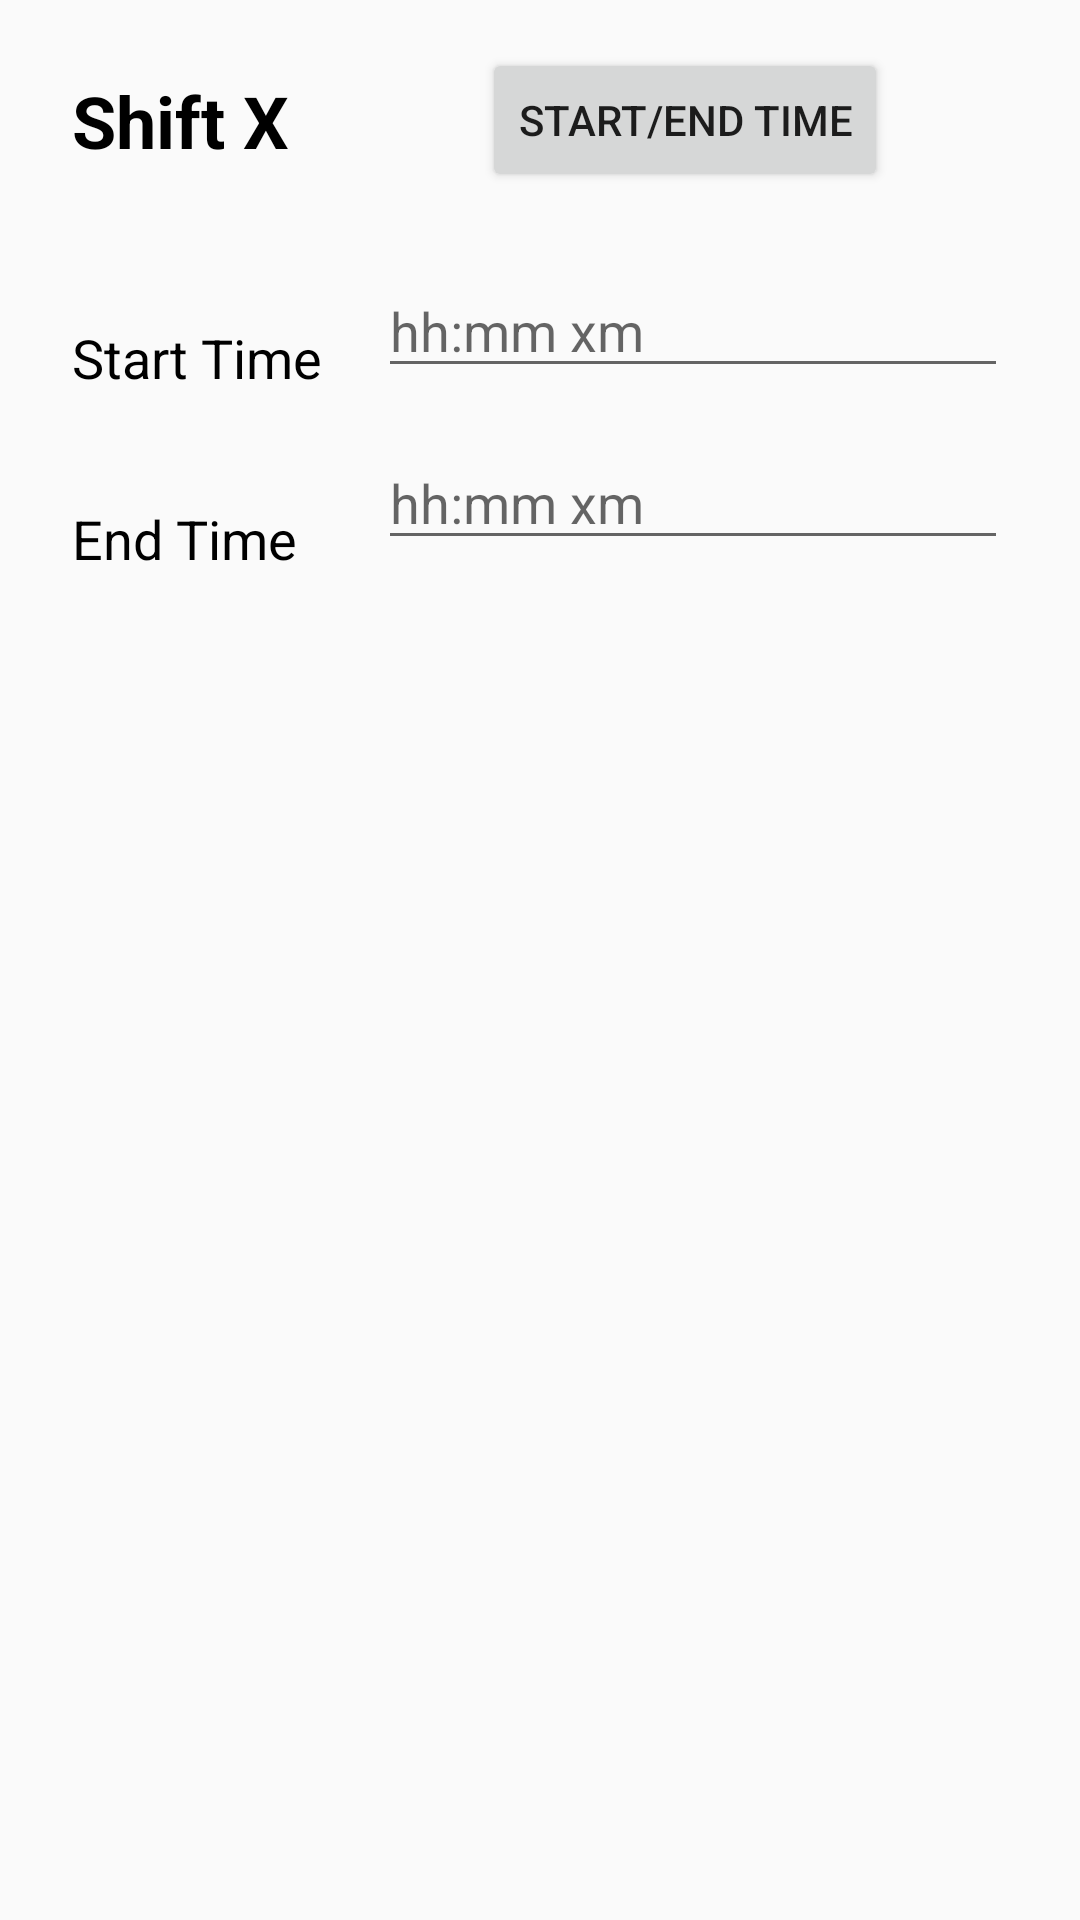

Layout XML and referenced resources for this Android screen:
<!-- AndroidManifest.xml: application theme AppTheme -->
<!-- res/layout/shiftlayout.xml -->
<?xml version="1.0" encoding="utf-8"?>
<android.support.constraint.ConstraintLayout xmlns:android="http://schemas.android.com/apk/res/android"
    xmlns:app="http://schemas.android.com/apk/res-auto"
    xmlns:tools="http://schemas.android.com/tools"
    android:layout_width="match_parent"
    android:layout_height="match_parent">

    <TextView
        android:id="@+id/shiftNumberTV"
        android:layout_width="101dp"
        android:layout_height="31dp"
        android:layout_marginStart="24dp"
        android:layout_marginTop="24dp"
        android:text="Shift X"
        android:textAlignment="viewStart"
        android:textColor="@android:color/black"
        android:textSize="24sp"
        android:textStyle="bold"
        app:layout_constraintStart_toStartOf="parent"
        app:layout_constraintTop_toTopOf="parent" />

    <Button
        android:id="@+id/InputMethodBtn"
        android:layout_width="wrap_content"
        android:layout_height="wrap_content"
        android:layout_marginEnd="64dp"
        android:layout_marginStart="64dp"
        android:layout_marginTop="16dp"
        android:text="Start/End Time"
        app:layout_constraintEnd_toEndOf="parent"
        app:layout_constraintHorizontal_bias="1.0"
        app:layout_constraintStart_toEndOf="@+id/shiftNumberTV"
        app:layout_constraintTop_toTopOf="parent" />

    <TextView
        android:id="@+id/shiftStartTV"
        android:layout_width="wrap_content"
        android:layout_height="wrap_content"
        android:layout_marginStart="24dp"
        android:layout_marginTop="52dp"
        android:text="Start Time"
        android:textColor="@android:color/black"
        android:textSize="18sp"
        app:layout_constraintStart_toStartOf="parent"
        app:layout_constraintTop_toBottomOf="@+id/shiftNumberTV" />

    <TextView
        android:id="@+id/shiftEndTV"
        android:layout_width="wrap_content"
        android:layout_height="wrap_content"
        android:layout_marginStart="24dp"
        android:layout_marginTop="36dp"
        android:text="End Time"
        android:textColor="@android:color/black"
        android:textSize="18sp"
        app:layout_constraintStart_toStartOf="parent"
        app:layout_constraintTop_toBottomOf="@+id/shiftStartTV" />

    <EditText
        android:id="@+id/shiftStartET"
        android:layout_width="wrap_content"
        android:layout_height="wrap_content"
        android:layout_marginEnd="24dp"
        android:layout_marginTop="24dp"
        android:ems="10"
        android:hint="hh:mm xm"
        android:inputType="textPersonName"
        app:layout_constraintEnd_toEndOf="parent"
        app:layout_constraintTop_toBottomOf="@+id/InputMethodBtn" />

    <EditText
        android:id="@+id/shiftEndET"
        android:layout_width="wrap_content"
        android:layout_height="wrap_content"
        android:layout_marginEnd="24dp"
        android:layout_marginTop="16dp"
        android:ems="10"
        android:hint="hh:mm xm"
        android:inputType="textPersonName"
        app:layout_constraintEnd_toEndOf="parent"
        app:layout_constraintTop_toBottomOf="@+id/shiftStartET" />
</android.support.constraint.ConstraintLayout>
<!-- resources referenced by this layout -->
<resources>
  <style name="AppTheme" parent="Theme.AppCompat.Light.NoActionBar">
          <item name="colorPrimary">#6060FF</item>
          <item name="colorPrimaryDark">#4040FF</item>
          <item name="colorAccent">@color/colorAccent</item>
      </style>
  <!-- not gathered from this repository: default colours our renderer supplied (Android Studio template values) -->
  <color name="colorAccent">#FF03DAC5</color>
</resources>
